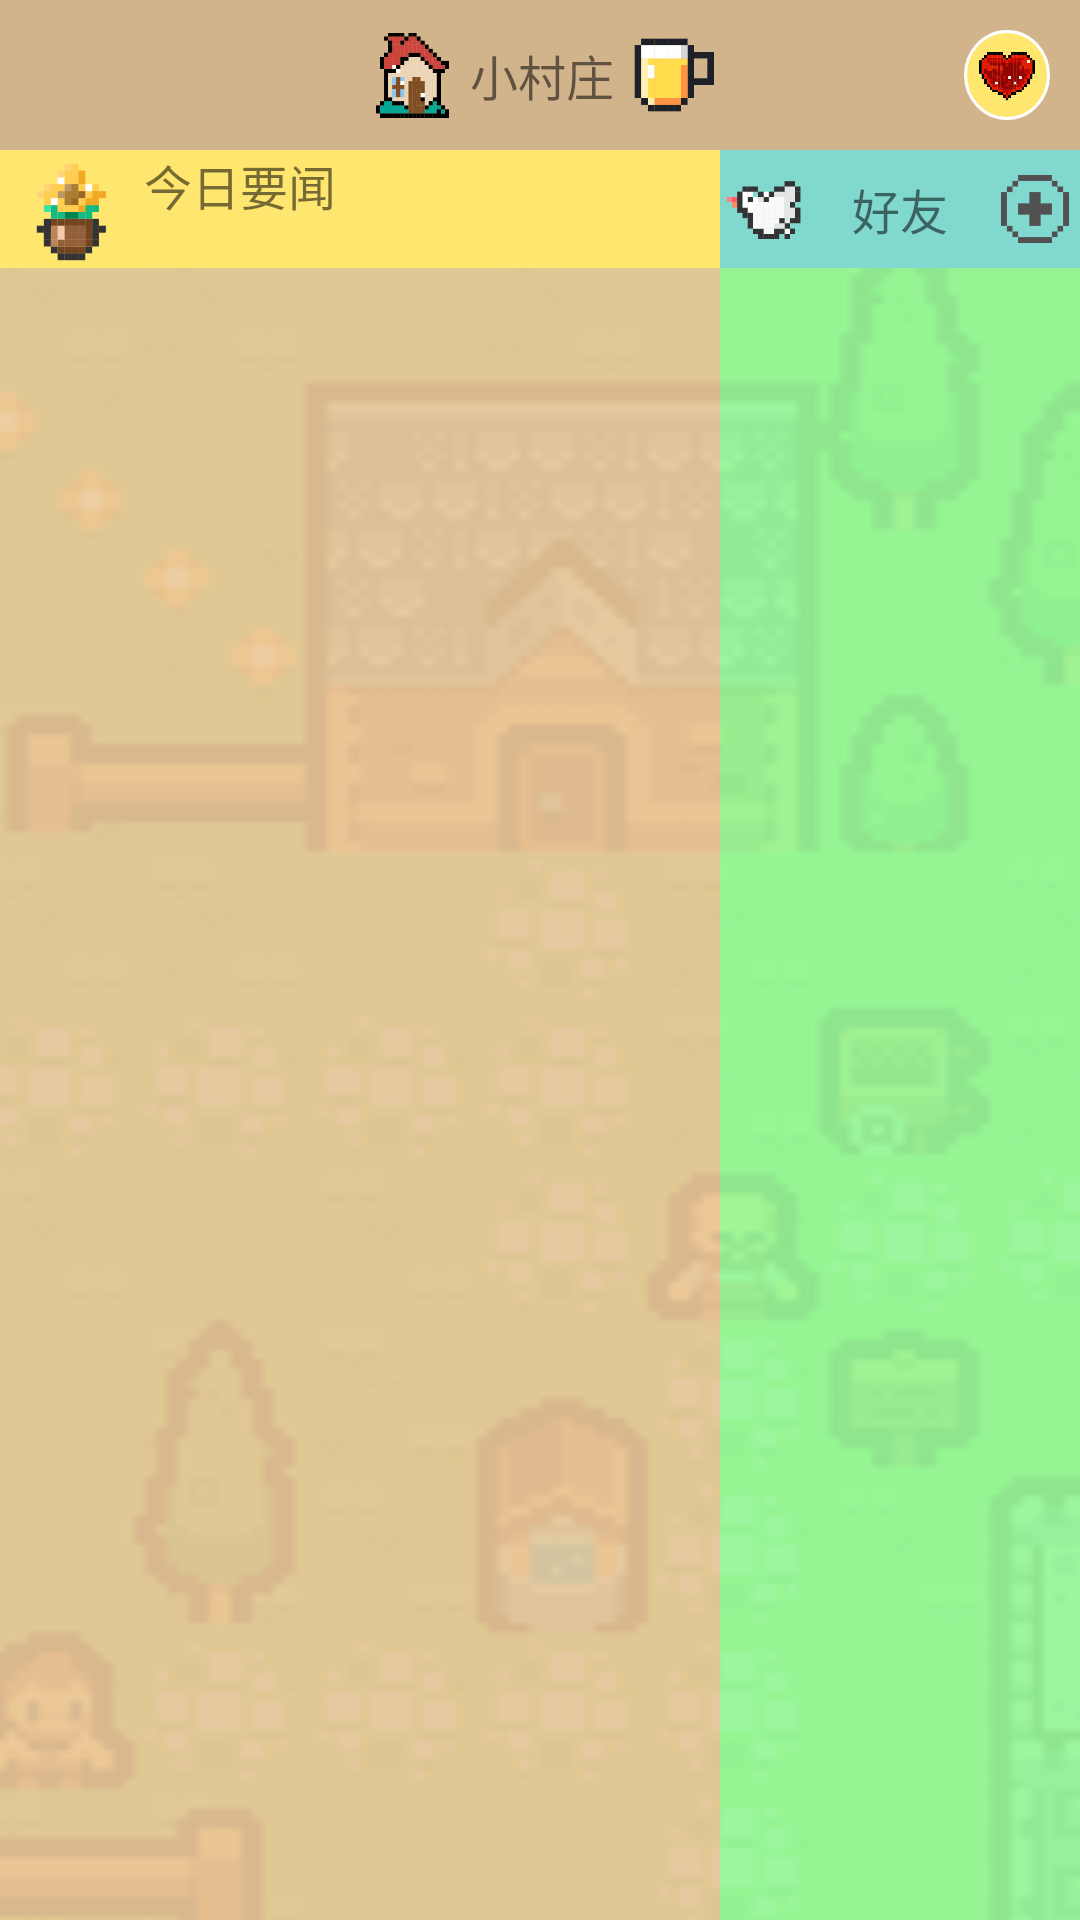

Reconstruct the res/layout file that produces this screen, plus the resources it refers to.
<!-- AndroidManifest.xml: application theme Theme.QuestApplication -->
<!-- res/layout/activity_village_fragment.xml -->
<?xml version="1.0" encoding="utf-8"?>
<LinearLayout xmlns:android="http://schemas.android.com/apk/res/android"
    xmlns:tools="http://schemas.android.com/tools"
    android:id="@+id/daily_layout"
    android:layout_width="match_parent"
    android:layout_height="match_parent"
    android:orientation="vertical"
    tools:context=".fragment.DailyFragment">

    <include
        android:id="@+id/include_village_title"
        layout="@layout/village_title_layout" />

    <LinearLayout
        android:layout_width="match_parent"
        android:layout_height="match_parent"
        android:orientation="horizontal"
        android:background="@drawable/village_background">

        <LinearLayout
            android:layout_width="0dp"
            android:layout_weight="2"
            android:layout_height="match_parent"
            android:orientation="vertical">

            <LinearLayout
                android:layout_width="match_parent"
                android:layout_height="0dp"
                android:background="@color/pineFlowerYellow"
                android:layout_weight="1">

                <ImageView
                    android:layout_width="0dp"
                    android:layout_weight="2"
                    android:layout_height="match_parent"
                    android:src="@drawable/sunflower_pixel"
                    android:scaleType="fitCenter" />

                <LinearLayout
                    android:layout_width="0dp"
                    android:layout_height="match_parent"
                    android:layout_weight="8"
                    android:orientation="vertical">

                    <TextView
                        android:id="@+id/tv_news"
                        android:layout_width="match_parent"
                        android:gravity="start"
                        android:text="@string/today_new"
                        android:layout_height="0dp"
                        android:layout_weight="4"
                        android:textSize="16dip"
                        android:fontFamily="@font/pixel" />

                    <TextView
                        android:id="@+id/tv_date"
                        android:layout_width="match_parent"
                        android:layout_height="0dp"
                        android:layout_weight="3"
                        android:gravity="end"
                        android:textSize="8dip"
                        android:fontFamily="@font/pixel" />
                </LinearLayout>


            </LinearLayout>

            <androidx.recyclerview.widget.RecyclerView
                android:id="@+id/rec_news"
                android:layout_height="0dp"
                android:layout_weight="14"
                android:layout_width="match_parent"
                android:background="@color/unknown_yellow"
                android:alpha="0.9" />
        </LinearLayout>

        <LinearLayout
            android:layout_width="0dp"
            android:layout_weight="1"
            android:layout_height="match_parent"
            android:orientation="vertical">

            <LinearLayout
                android:layout_width="match_parent"
                android:layout_height="0dp"
                android:layout_weight="1"
                android:background="@color/tiffyBlue"
                android:orientation="horizontal">

                <ImageView
                    android:layout_width="0dp"
                    android:layout_weight="1"
                    android:layout_height="match_parent"
                    android:src="@drawable/dove_pixel"
                    android:scaleType="fitCenter" />

                <TextView
                    android:layout_width="0dp"
                    android:layout_weight="2"
                    android:text="@string/friends"
                    android:gravity="center"
                    android:textSize="16dip"
                    android:fontFamily="@font/pixel"
                    android:layout_height="match_parent" />

                <ImageView
                    android:id="@+id/iv_add_friends"
                    android:layout_width="0dp"
                    android:layout_weight="1"
                    android:layout_height="match_parent"
                    android:src="@drawable/add_pixel" />

            </LinearLayout>

            <androidx.recyclerview.widget.RecyclerView
                android:id="@+id/rec_friends"
                android:layout_height="0dp"
                android:layout_weight="14"
                android:layout_width="match_parent"
                android:background="@color/light_green"
                android:alpha="0.9" />
        </LinearLayout>

    </LinearLayout>

</LinearLayout>
<!-- res/layout/village_title_layout.xml (included above) -->
<?xml version="1.0" encoding="utf-8"?>
<RelativeLayout xmlns:android="http://schemas.android.com/apk/res/android"
    android:layout_width="match_parent"
    android:layout_height="50dip"
    android:gravity="center_vertical"
    android:background="@color/light_brown"
    android:padding="10dip">

    <LinearLayout
        android:layout_width="match_parent"
        android:layout_height="match_parent"
        android:orientation="horizontal"
        android:gravity="center">

        <TextView
            android:layout_width="0dp"
            android:layout_weight="4"
            android:layout_height="match_parent" />

        <ImageView
            android:layout_width="0dp"
            android:layout_weight="1"
            android:layout_height="match_parent"
            android:scaleType="fitCenter"
            android:src="@drawable/village_pixel" />

        <TextView
            android:layout_width="0dp"
            android:layout_weight="2"
            android:layout_height="match_parent"
            android:gravity="center"
            android:fontFamily="@font/pixel"
            android:text="@string/village"
            android:textSize="16dp" />

        <ImageView
            android:layout_width="0dp"
            android:layout_weight="1"
            android:layout_height="match_parent"
            android:scaleType="fitCenter"
            android:src="@drawable/beer_pixel" />

        <LinearLayout
            android:layout_width="0dp"
            android:layout_weight="2"
            android:layout_marginStart="16dp"
            android:layout_marginTop="2dp"
            android:layout_marginBottom="2dp"
            android:layout_height="match_parent"></LinearLayout>

        <LinearLayout
            android:layout_width="0dp"
            android:layout_height="match_parent"
            android:layout_weight="1"
            android:layout_marginStart="10dp"
            android:background="@drawable/circle">

            <ImageView
                android:layout_width="match_parent"
                android:src="@drawable/profile"
                android:layout_height="match_parent"
                android:padding="5dp" />
        </LinearLayout>

    </LinearLayout>
</RelativeLayout>
<!-- resources referenced by this layout -->
<resources>
  <color name="light_brown">#D2B48C</color>
  <color name="light_green">#98FB98</color>
  <color name="pineFlowerYellow">#FFE76F</color>
  <color name="tiffyBlue">#81D8CF</color>
  <color name="unknown_yellow">#EBC999</color>
  <!-- drawable add_pixel: png bitmap (drawable, 2289 bytes) -->
  <!-- drawable beer_pixel: png bitmap (drawable, 3054 bytes) -->
  <!-- drawable circle (drawable) -->
  <shape xmlns:android="http://schemas.android.com/apk/res/android"
      android:shape="oval">
      <stroke
          android:width="1dp"
          android:color="#FFFFFF" />
      <size
          android:width="20dp"
          android:height="20dp" />
  
      <solid android:color="@color/pineFlowerYellow" />
  </shape>
  <!-- drawable dove_pixel: png bitmap (drawable, 3386 bytes) -->
  <!-- drawable profile: png bitmap (drawable, 5168 bytes) -->
  <!-- drawable sunflower_pixel: png bitmap (drawable, 3664 bytes) -->
  <!-- drawable village_background: png bitmap (drawable, 89160 bytes) -->
  <!-- drawable village_pixel: png bitmap (drawable, 5243 bytes) -->
  <string name="friends">好友</string>
  <string name="today_new">今日要闻</string>
  <string name="village">小村庄</string>
  <style name="Theme.QuestApplication" parent="Theme.MaterialComponents.DayNight.NoActionBar.Bridge">
          
          <item name="colorPrimary">@color/pineFlowerYellow</item>
          <item name="colorPrimaryVariant">@color/pineFlowerYellow</item>
          <item name="colorOnPrimary">@color/white</item>
          
          <item name="colorSecondary">@color/teal_200</item>
          <item name="colorSecondaryVariant">@color/teal_700</item>
          <item name="colorOnSecondary">@color/black</item>
          
          <item name="android:statusBarColor">?attr/colorPrimaryVariant</item>
          
      </style>
  <color name="white">#FFFFFFFF</color>
  <color name="teal_200">#FF03DAC5</color>
  <color name="teal_700">#FF018786</color>
  <color name="black">#FF000000</color>
</resources>
